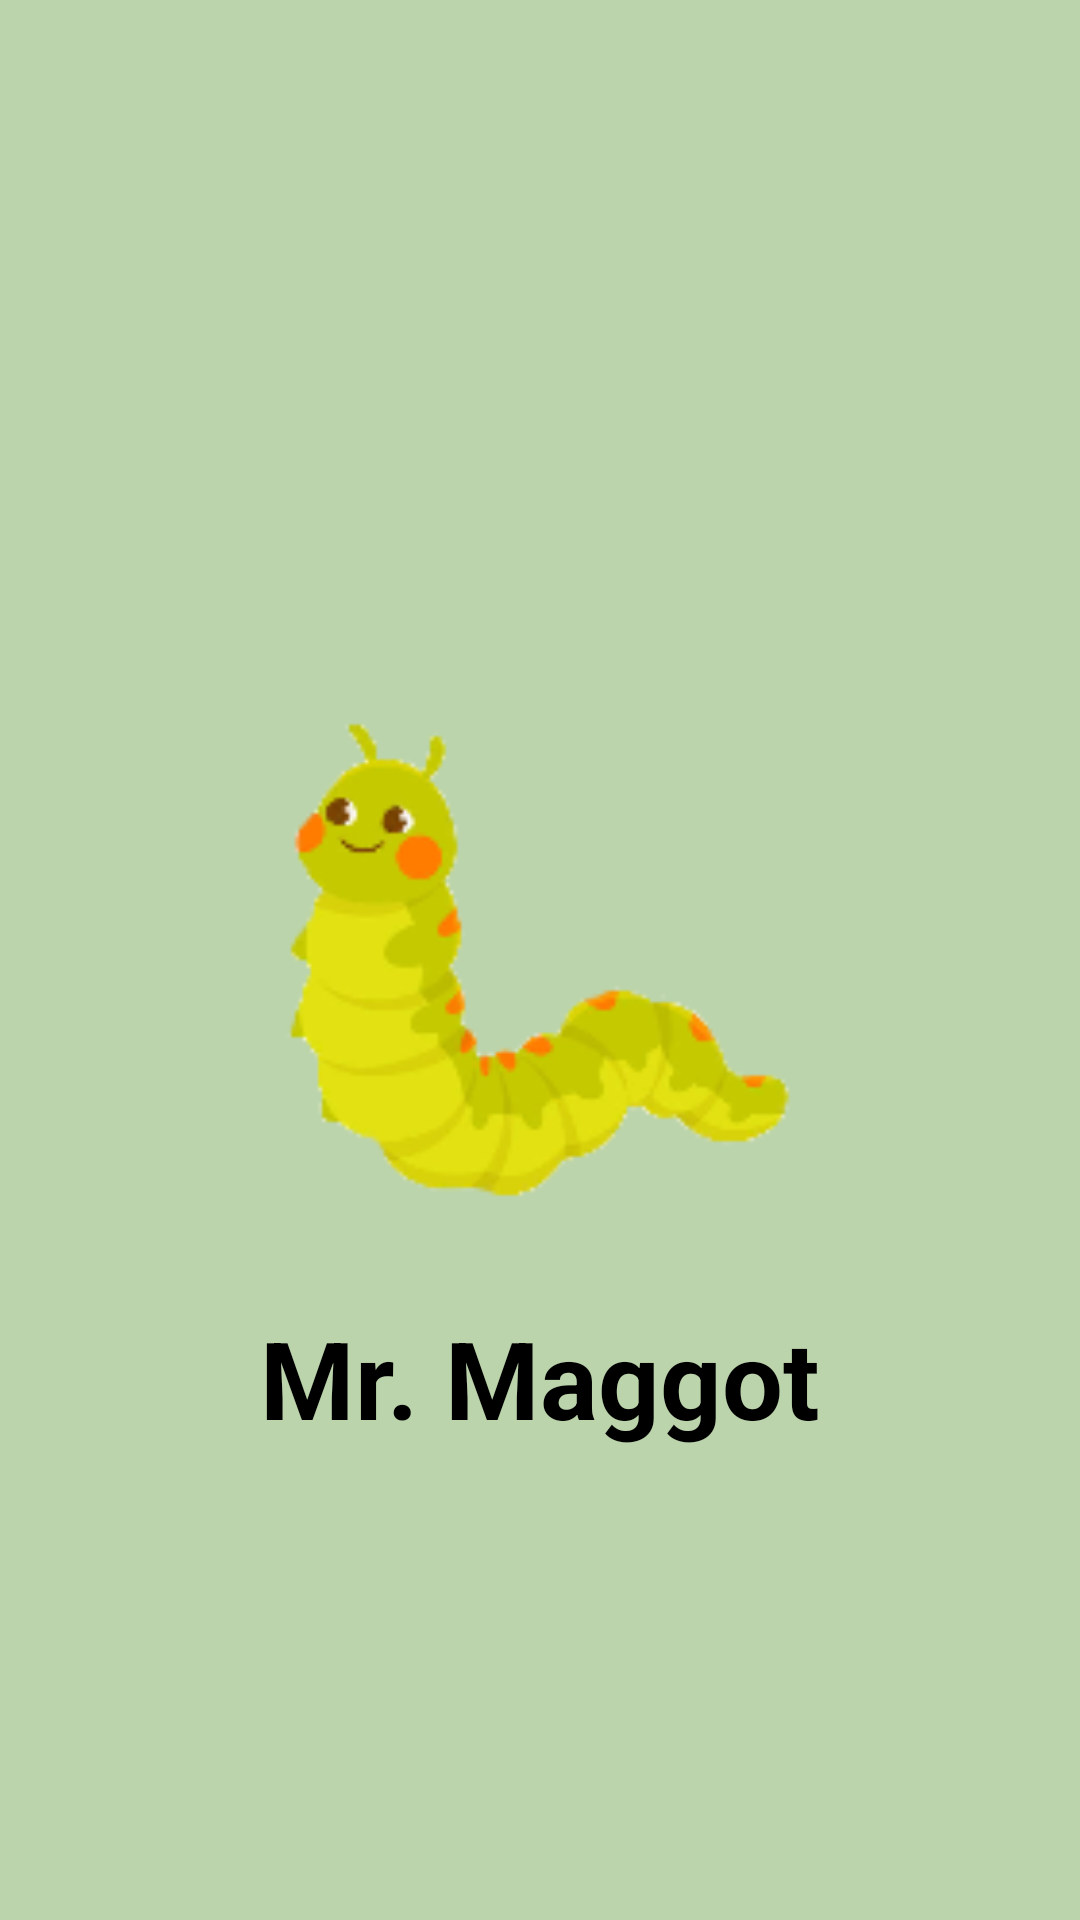

This screen was rendered from an Android layout file. Write that file and the resources it references.
<!-- AndroidManifest.xml: application theme Theme.Maggot -->
<!-- res/layout/activity_splash.xml -->
<?xml version="1.0" encoding="utf-8"?>
<androidx.constraintlayout.widget.ConstraintLayout xmlns:android="http://schemas.android.com/apk/res/android"
    xmlns:app="http://schemas.android.com/apk/res-auto"
    xmlns:tools="http://schemas.android.com/tools"
    android:id="@+id/main"
    android:layout_width="match_parent"
    android:layout_height="match_parent"
    tools:context=".activity.SplashActivity"
    android:background="@color/primary">

    <ImageView
        android:id="@+id/imageView"
        android:layout_width="230dp"
        android:layout_height="230dp"
        android:contentDescription="@string/logo"
        android:src="@drawable/cacing"
        app:layout_constraintBottom_toBottomOf="parent"
        app:layout_constraintEnd_toEndOf="parent"
        app:layout_constraintStart_toStartOf="parent"
        app:layout_constraintTop_toTopOf="parent" />

    <TextView
        android:layout_width="wrap_content"
        android:layout_height="wrap_content"
        android:text="@string/mr_maggot"
        android:textColor="@color/black"
        android:textSize="36sp"
        android:textStyle="bold"
        app:layout_constraintEnd_toEndOf="parent"
        app:layout_constraintStart_toStartOf="parent"
        app:layout_constraintTop_toBottomOf="@+id/imageView" />

</androidx.constraintlayout.widget.ConstraintLayout>
<!-- resources referenced by this layout -->
<resources>
  <color name="black">#FF000000</color>
  <color name="primary">#BCD4AC</color>
  <!-- drawable cacing: png bitmap (drawable, 19645 bytes) -->
  <string name="logo">Logo</string>
  <string name="mr_maggot">Mr. Maggot</string>
  <style name="Theme.Maggot" parent="Base.Theme.Maggot" />
  <style name="Base.Theme.Maggot" parent="Theme.Material3.DayNight.NoActionBar">
          
          
      </style>
</resources>
